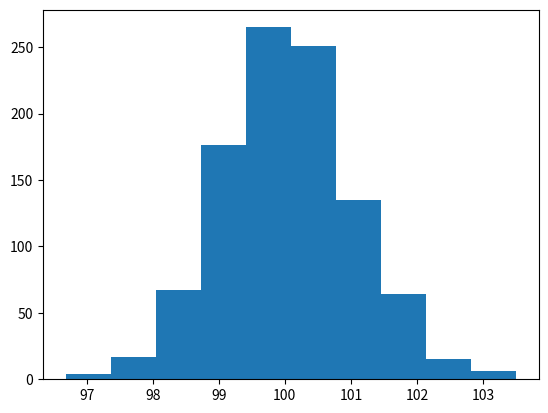

Here is the Python script that generated this plot:
import numpy as np
import matplotlib.pyplot as plt

#https://www.w3schools.com/python/matplotlib_histograms.asp
x = np.random.normal(100, 1, 1000)

print(x)

plt.hist(x)
plt.show()